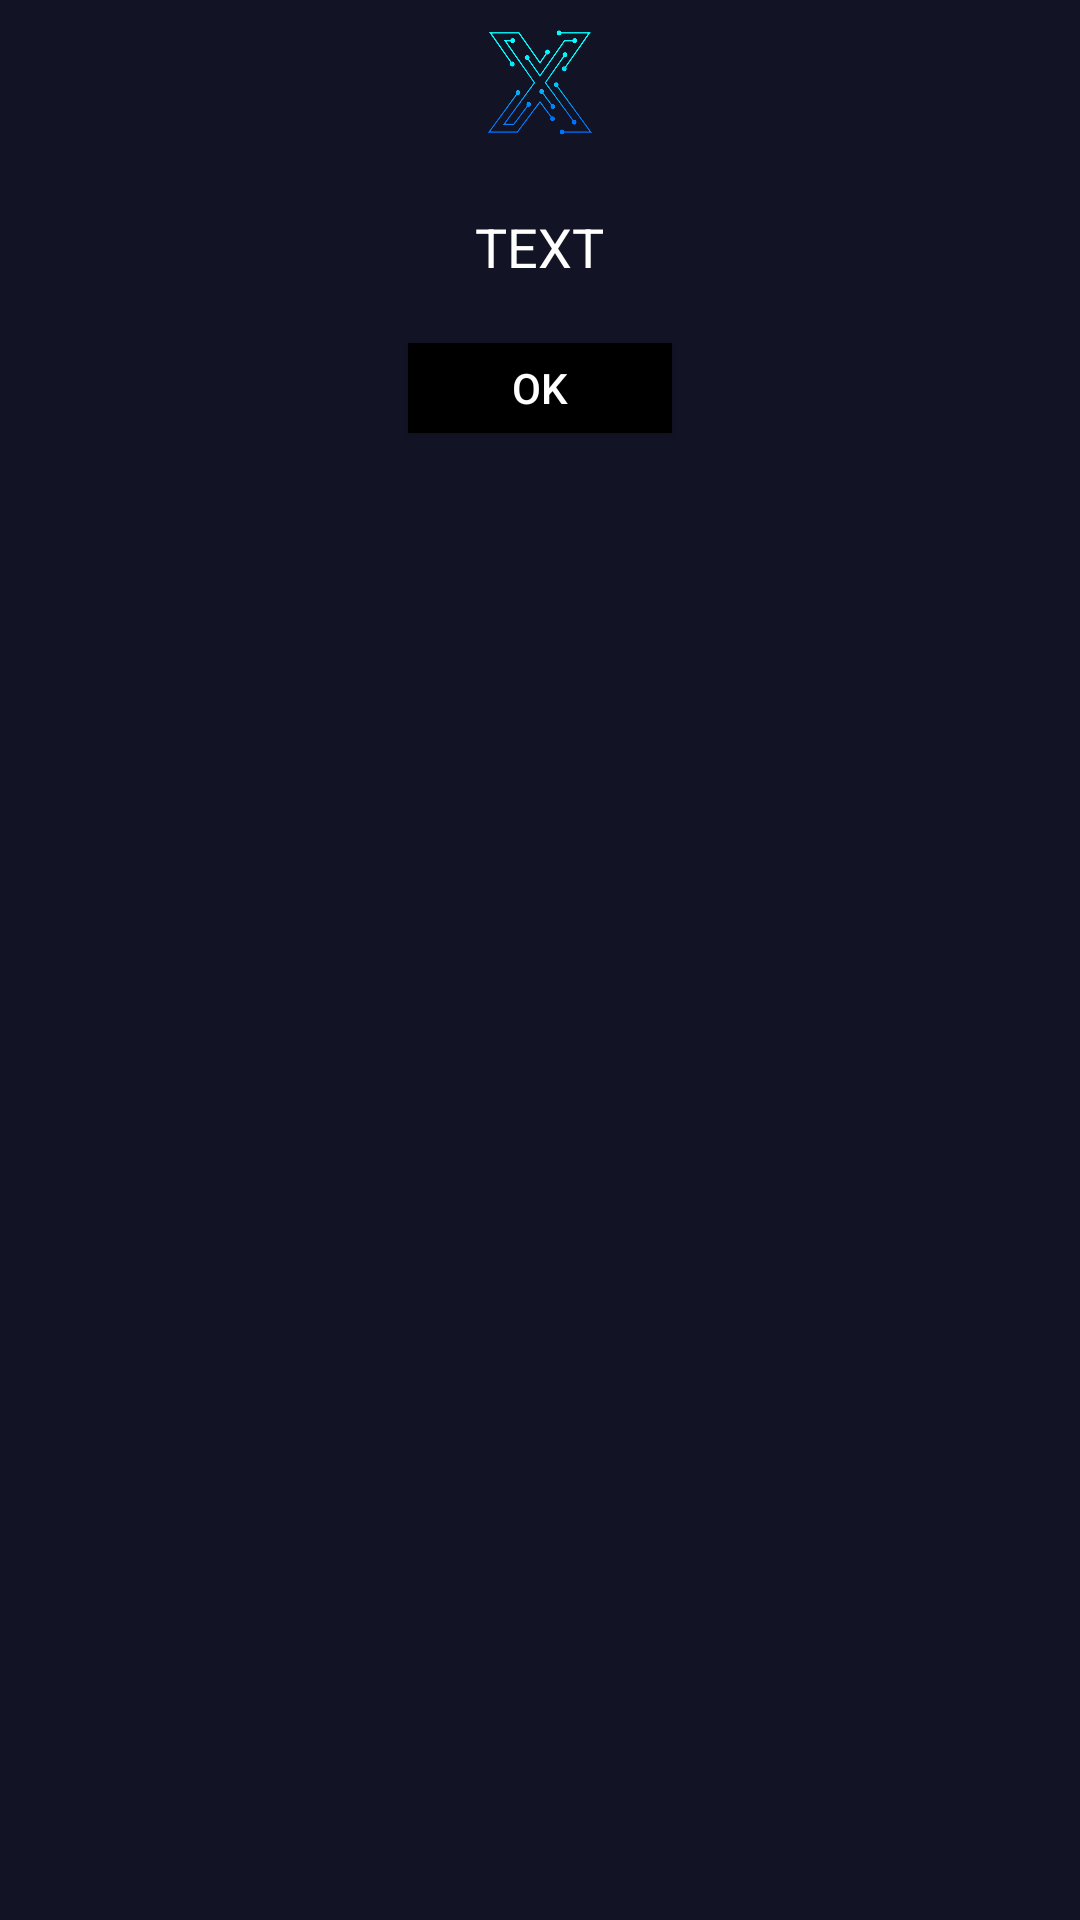

The Android layout XML behind this screen, and the referenced resources:
<!-- AndroidManifest.xml: application theme AppThemeNoActionBar -->
<!-- res/layout/activity_message.xml -->
<RelativeLayout xmlns:android="http://schemas.android.com/apk/res/android"
    android:orientation="vertical"
    android:layout_width="match_parent"
    android:layout_height="wrap_content"
    android:background="@color/background">

    <ImageView
        android:id="@+id/a"
        android:layout_width="match_parent"
        android:layout_height="50dp"
        android:layout_alignParentTop="true"
        android:background="@color/background"
        android:gravity="center"
        android:paddingTop="10dp"
        android:paddingBottom="5dp"
        android:scaleType="fitCenter"
        android:src="@drawable/logo" />

    <TextView
        android:layout_width="wrap_content"
        android:layout_height="wrap_content"
        android:text="TEXT"
        android:id="@+id/text_dialog"
        android:layout_below="@+id/a"
        android:layout_marginTop="20dp"
        android:layout_marginLeft="4dp"
        android:layout_marginRight="4dp"
        android:layout_marginBottom="20dp"
        android:textSize="18sp"
        android:textColor="#ffffff"
        android:layout_centerHorizontal="true"
        android:gravity="center_horizontal" />

    <Button
        android:layout_width="wrap_content"
        android:layout_height="30dp"
        android:text="OK"
        android:id="@+id/btn_dialog"
        android:gravity="center_vertical|center_horizontal"
        android:layout_below="@+id/text_dialog"
        android:layout_marginBottom="20dp"
        android:background="#000000"
        android:layout_centerHorizontal="true"
        android:textColor="#ffffff" />

</RelativeLayout>
<!-- resources referenced by this layout -->
<resources>
  <color name="background">#121325</color>
  <!-- drawable logo: png bitmap (drawable, 228797 bytes) -->
  <style name="AppThemeNoActionBar" parent="Theme.AppCompat.Light.NoActionBar">
          <item name="colorPrimary">@color/colorPrimary</item>
          <item name="colorPrimaryDark">@color/colorPrimaryDark</item>
          <item name="colorAccent">@color/colorAccent</item>
  
          <item name="windowActionBar">false</item>
          <item name="windowNoTitle">true</item>
      </style>
  <color name="colorPrimary">#008577</color>
  <color name="colorPrimaryDark">#00574B</color>
  <color name="colorAccent">#D81B60</color>
</resources>
